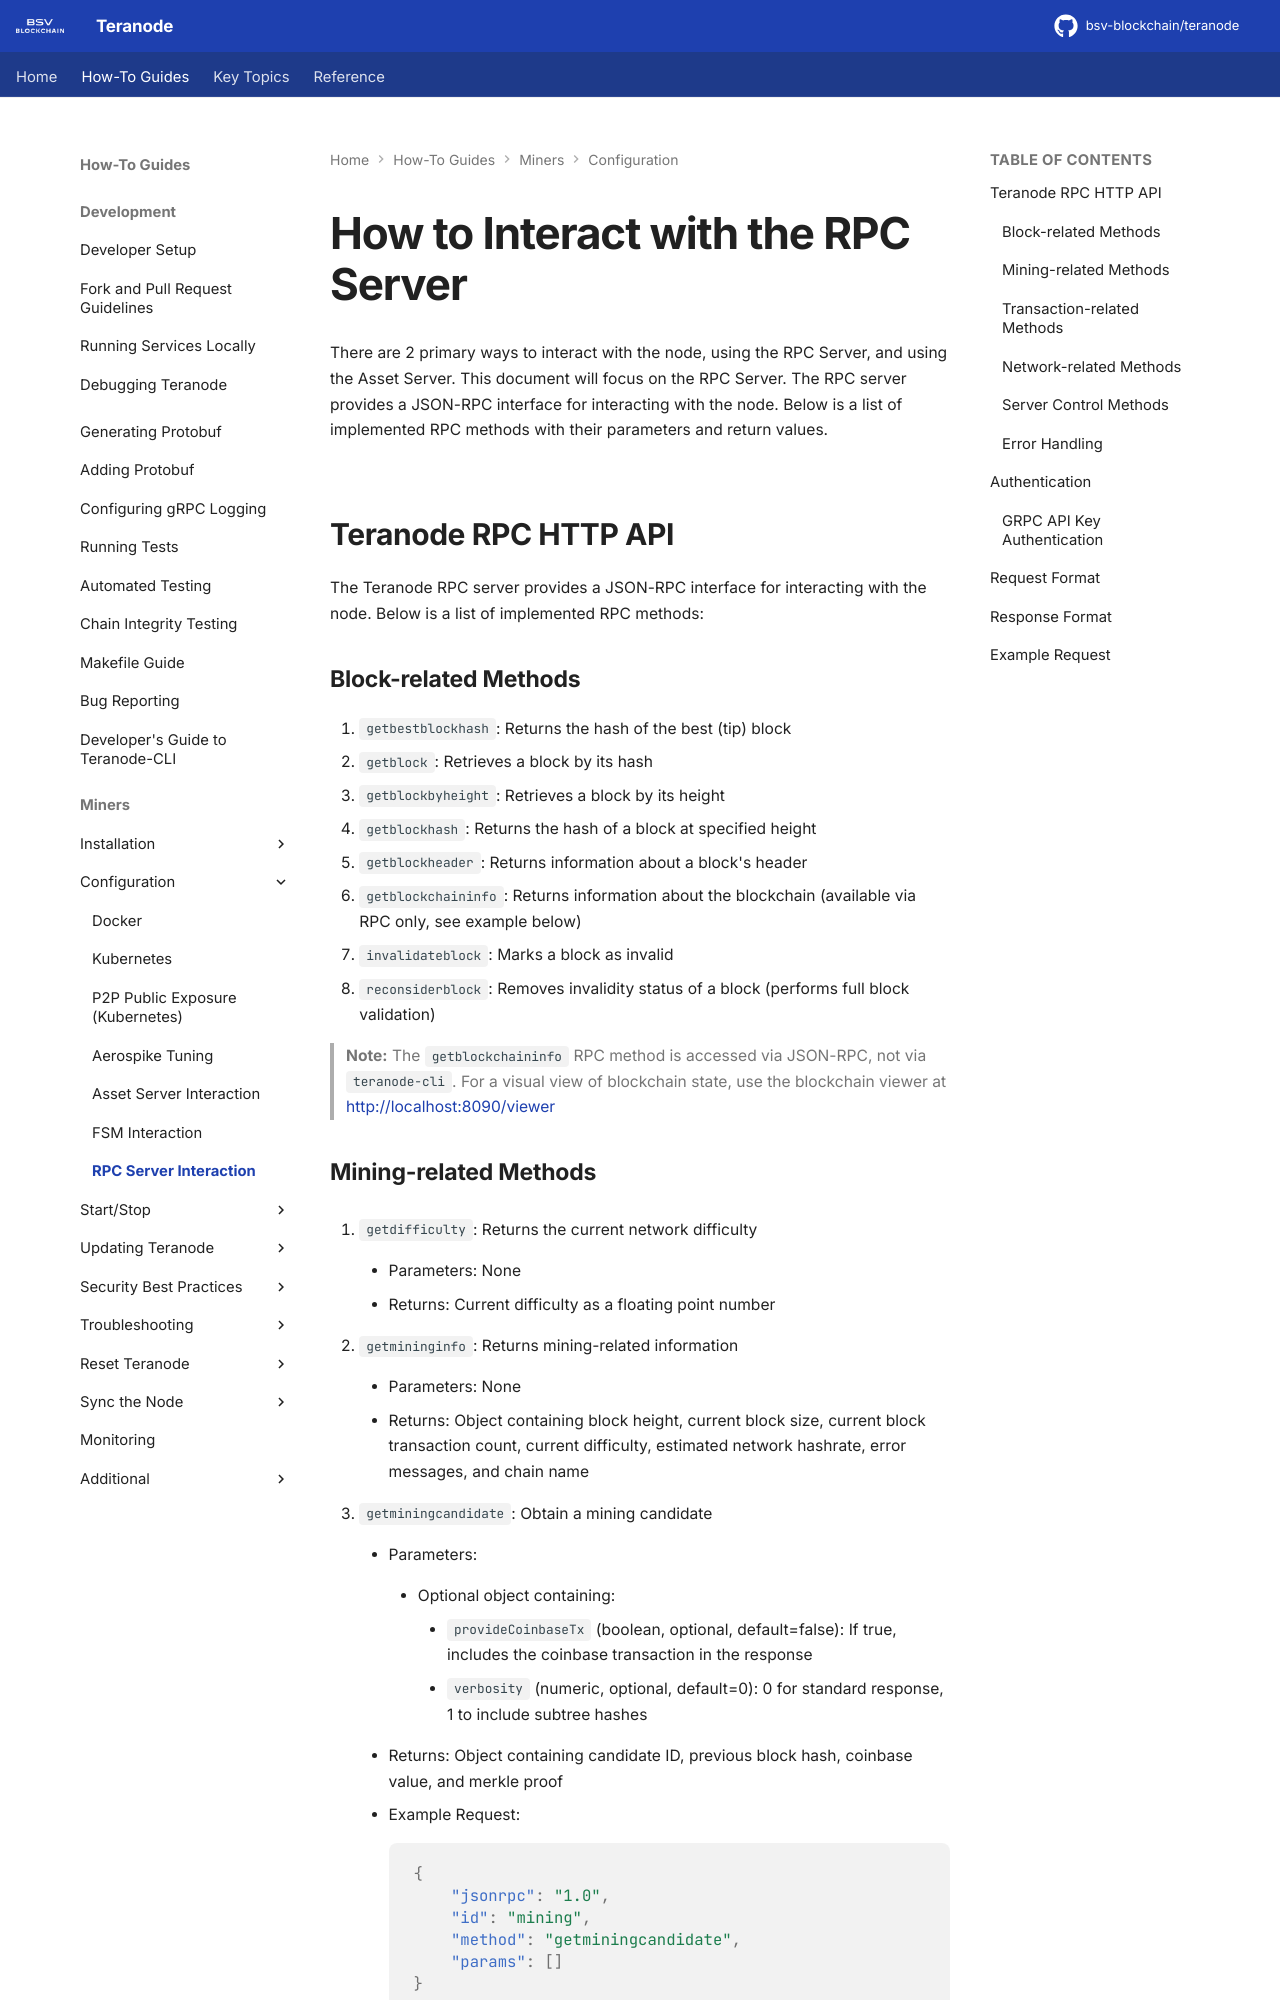

repository: ordishs/teranode · page: howto/miners/minersHowToInteractWithRPCServer/index.html · generator: mkdocs

# How to Interact with the RPC Server

There are 2 primary ways to interact with the node, using the RPC Server, and using the Asset Server. This document will focus on the RPC Server. The RPC server provides a JSON-RPC interface for interacting with the node. Below is a list of implemented RPC methods with their parameters and return values.

## Teranode RPC HTTP API

The Teranode RPC server provides a JSON-RPC interface for interacting with the node. Below is a list of implemented RPC methods:

### Block-related Methods

1. `getbestblockhash`: Returns the hash of the best (tip) block
2. `getblock`: Retrieves a block by its hash
3. `getblockbyheight`: Retrieves a block by its height
4. `getblockhash`: Returns the hash of a block at specified height
5. `getblockheader`: Returns information about a block's header
6. `getblockchaininfo`: Returns information about the blockchain (available via RPC only, see example below)
7. `invalidateblock`: Marks a block as invalid
8. `reconsiderblock`: Removes invalidity status of a block (performs full block validation)

> **Note:** The `getblockchaininfo` RPC method is accessed via JSON-RPC, not via `teranode-cli`. For a visual view of blockchain state, use the blockchain viewer at <http://localhost:8090/viewer>
